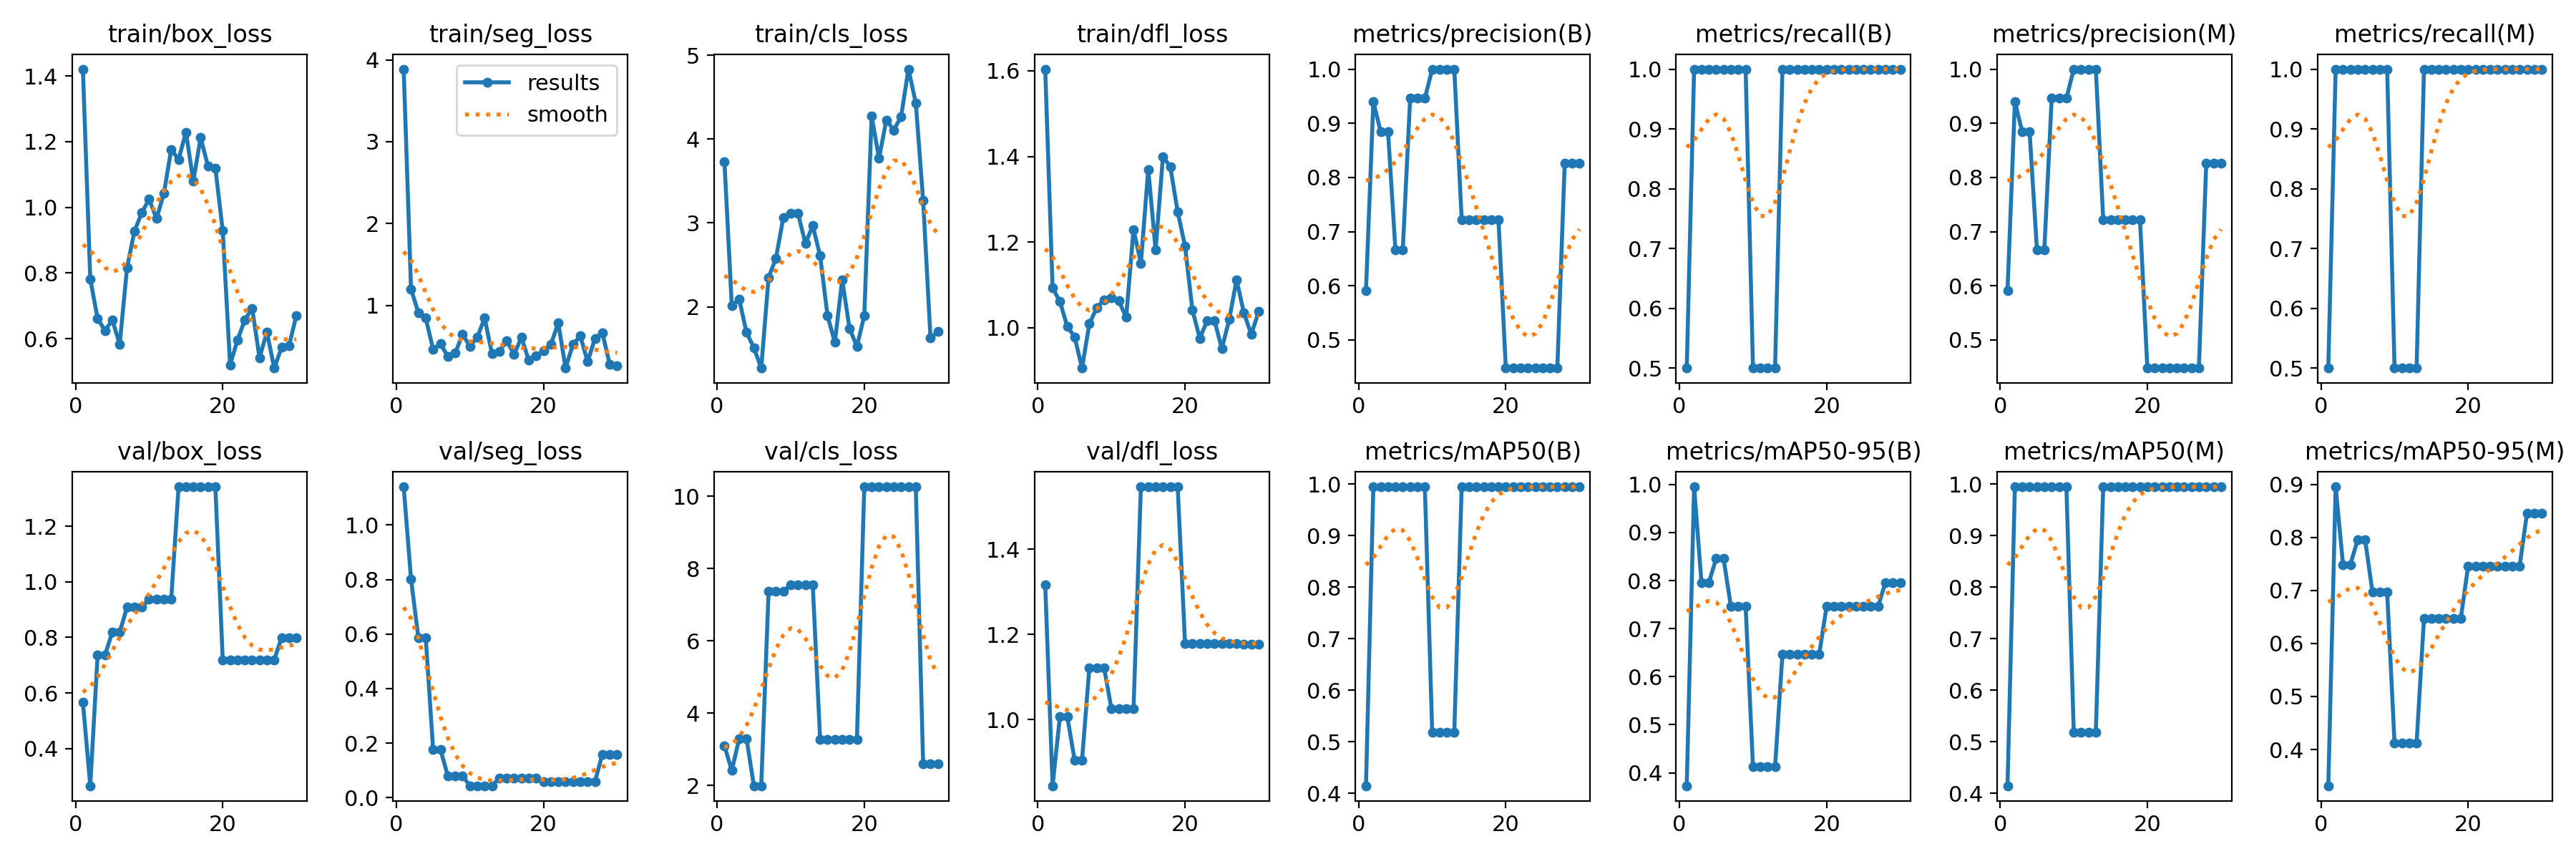

The table this chart was drawn from, first rows:
epoch, train/box_loss, train/seg_loss, train/cls_loss, train/dfl_loss, metrics/precision(B), metrics/recall(B), metrics/mAP50(B), metrics/mAP50-95(B), metrics/precision(M), metrics/recall(M), metrics/mAP50(M), metrics/mAP50-95(M), val/box_loss, val/seg_loss, val/cls_loss, val/dfl_loss, lr/pg0, lr/pg1, lr/pg2
1, 1.421, 3.886, 3.729, 1.604, 0.5914, 0.5, 0.4146, 0.3731, 0.5914, 0.5, 0.4146, 0.3317, 0.5661, 1.14, 3.099, 1.317, 5.001e-05, 5.001e-05, 5.001e-05
2, 0.7819, 1.199, 2.01, 1.093, 0.9398, 1, 0.995, 0.995, 0.9398, 1, 0.995, 0.8955, 0.2659, 0.8018, 2.411, 0.8449, 0.0001128, 0.0001128, 0.0001128
3, 0.6609, 0.9078, 2.094, 1.061, 0.884, 1, 0.995, 0.796, 0.884, 1, 0.995, 0.749, 0.7364, 0.5854, 3.293, 1.007, 0.0001713, 0.0001713, 0.0001713
4, 0.625, 0.8443, 1.694, 1.003, 0.884, 1, 0.995, 0.796, 0.884, 1, 0.995, 0.749, 0.7364, 0.5854, 3.293, 1.007, 0.0002253, 0.0002253, 0.0002253
5, 0.6565, 0.462, 1.512, 0.9785, 0.6664, 1, 0.995, 0.8458, 0.6664, 1, 0.995, 0.796, 0.8197, 0.1761, 1.991, 0.9044, 0.0002749, 0.0002749, 0.0002749
6, 0.5833, 0.5312, 1.27, 0.9056, 0.6664, 1, 0.995, 0.8458, 0.6664, 1, 0.995, 0.796, 0.8197, 0.1761, 1.991, 0.9044, 0.0003202, 0.0003202, 0.0003202
7, 0.8165, 0.3763, 2.349, 1.009, 0.946, 1, 0.995, 0.7462, 0.946, 1, 0.995, 0.6969, 0.9084, 0.07965, 7.375, 1.122, 0.000361, 0.000361, 0.000361
8, 0.927, 0.4147, 2.58, 1.046, 0.946, 1, 0.995, 0.7462, 0.946, 1, 0.995, 0.6969, 0.9084, 0.07965, 7.375, 1.122, 0.0003974, 0.0003974, 0.0003974
9, 0.9836, 0.6484, 3.063, 1.065, 0.946, 1, 0.995, 0.7462, 0.946, 1, 0.995, 0.6969, 0.9084, 0.07965, 7.375, 1.122, 0.0004294, 0.0004294, 0.0004294
10, 1.024, 0.4988, 3.112, 1.071, 1, 0.5, 0.5182, 0.4125, 1, 0.5, 0.5182, 0.4125, 0.9382, 0.04366, 7.546, 1.025, 0.000457, 0.000457, 0.000457
11, 0.9656, 0.6112, 3.111, 1.063, 1, 0.5, 0.5182, 0.4125, 1, 0.5, 0.5182, 0.4125, 0.9382, 0.04366, 7.546, 1.025, 0.0004803, 0.0004803, 0.0004803
12, 1.042, 0.8444, 2.755, 1.024, 1, 0.5, 0.5182, 0.4125, 1, 0.5, 0.5182, 0.4125, 0.9382, 0.04366, 7.546, 1.025, 0.0004991, 0.0004991, 0.0004991
13, 1.176, 0.4084, 2.966, 1.23, 1, 0.5, 0.5182, 0.4125, 1, 0.5, 0.5182, 0.4125, 0.9382, 0.04366, 7.546, 1.025, 0.0005135, 0.0005135, 0.0005135
14, 1.145, 0.4328, 2.61, 1.151, 0.7226, 1, 0.995, 0.6468, 0.7226, 1, 0.995, 0.6468, 1.342, 0.07222, 3.276, 1.546, 0.0005235, 0.0005235, 0.0005235
15, 1.229, 0.5686, 1.897, 1.37, 0.7226, 1, 0.995, 0.6468, 0.7226, 1, 0.995, 0.6468, 1.342, 0.07222, 3.276, 1.546, 0.0005291, 0.0005291, 0.0005291
16, 1.08, 0.3981, 1.575, 1.182, 0.7226, 1, 0.995, 0.6468, 0.7226, 1, 0.995, 0.6468, 1.342, 0.07222, 3.276, 1.546, 0.0005304, 0.0005304, 0.0005304
17, 1.212, 0.6083, 2.322, 1.4, 0.7226, 1, 0.995, 0.6468, 0.7226, 1, 0.995, 0.6468, 1.342, 0.07222, 3.276, 1.546, 0.0005272, 0.0005272, 0.0005272
18, 1.125, 0.3275, 1.741, 1.375, 0.7226, 1, 0.995, 0.6468, 0.7226, 1, 0.995, 0.6468, 1.342, 0.07222, 3.276, 1.546, 0.0005196, 0.0005196, 0.0005196
19, 1.119, 0.3822, 1.526, 1.271, 0.7226, 1, 0.995, 0.6468, 0.7226, 1, 0.995, 0.6468, 1.342, 0.07222, 3.276, 1.546, 0.0005076, 0.0005076, 0.0005076
20, 0.9284, 0.4434, 1.895, 1.19, 0.4482, 1, 0.995, 0.7462, 0.4482, 1, 0.995, 0.7462, 0.7199, 0.05985, 10.26, 1.179, 0.0004912, 0.0004912, 0.0004912
21, 0.52, 0.5208, 4.276, 1.042, 0.4482, 1, 0.995, 0.7462, 0.4482, 1, 0.995, 0.7462, 0.7199, 0.05985, 10.26, 1.179, 0.0004704, 0.0004704, 0.0004704
22, 0.5953, 0.7869, 3.769, 0.975, 0.4482, 1, 0.995, 0.7462, 0.4482, 1, 0.995, 0.7462, 0.7199, 0.05985, 10.26, 1.179, 0.0004452, 0.0004452, 0.0004452
23, 0.6577, 0.2336, 4.227, 1.016, 0.4482, 1, 0.995, 0.7462, 0.4482, 1, 0.995, 0.7462, 0.7199, 0.05985, 10.26, 1.179, 0.0004156, 0.0004156, 0.0004156
24, 0.6918, 0.5226, 4.107, 1.016, 0.4482, 1, 0.995, 0.7462, 0.4482, 1, 0.995, 0.7462, 0.7199, 0.05985, 10.26, 1.179, 0.0003817, 0.0003817, 0.0003817
25, 0.542, 0.6244, 4.264, 0.9512, 0.4482, 1, 0.995, 0.7462, 0.4482, 1, 0.995, 0.7462, 0.7199, 0.05985, 10.26, 1.179, 0.0003433, 0.0003433, 0.0003433
26, 0.6203, 0.3124, 4.834, 1.019, 0.4482, 1, 0.995, 0.7462, 0.4482, 1, 0.995, 0.7462, 0.7199, 0.05985, 10.26, 1.179, 0.0002917, 0.0002917, 0.0002917
27, 0.5105, 0.5969, 4.431, 1.112, 0.4482, 1, 0.995, 0.7462, 0.4482, 1, 0.995, 0.7462, 0.7199, 0.05985, 10.26, 1.179, 0.0002917, 0.0002917, 0.0002917
28, 0.5732, 0.6619, 3.267, 1.034, 0.8256, 1, 0.995, 0.796, 0.8256, 1, 0.995, 0.8458, 0.7997, 0.1594, 2.599, 1.178, 0.0002367, 0.0002367, 0.0002367
29, 0.5774, 0.2806, 1.625, 0.9843, 0.8256, 1, 0.995, 0.796, 0.8256, 1, 0.995, 0.8458, 0.7997, 0.1594, 2.599, 1.178, 0.0001817, 0.0001817, 0.0001817
30, 0.6708, 0.2628, 1.704, 1.037, 0.8256, 1, 0.995, 0.796, 0.8256, 1, 0.995, 0.8458, 0.7997, 0.1594, 2.599, 1.178, 0.0001267, 0.0001267, 0.0001267
